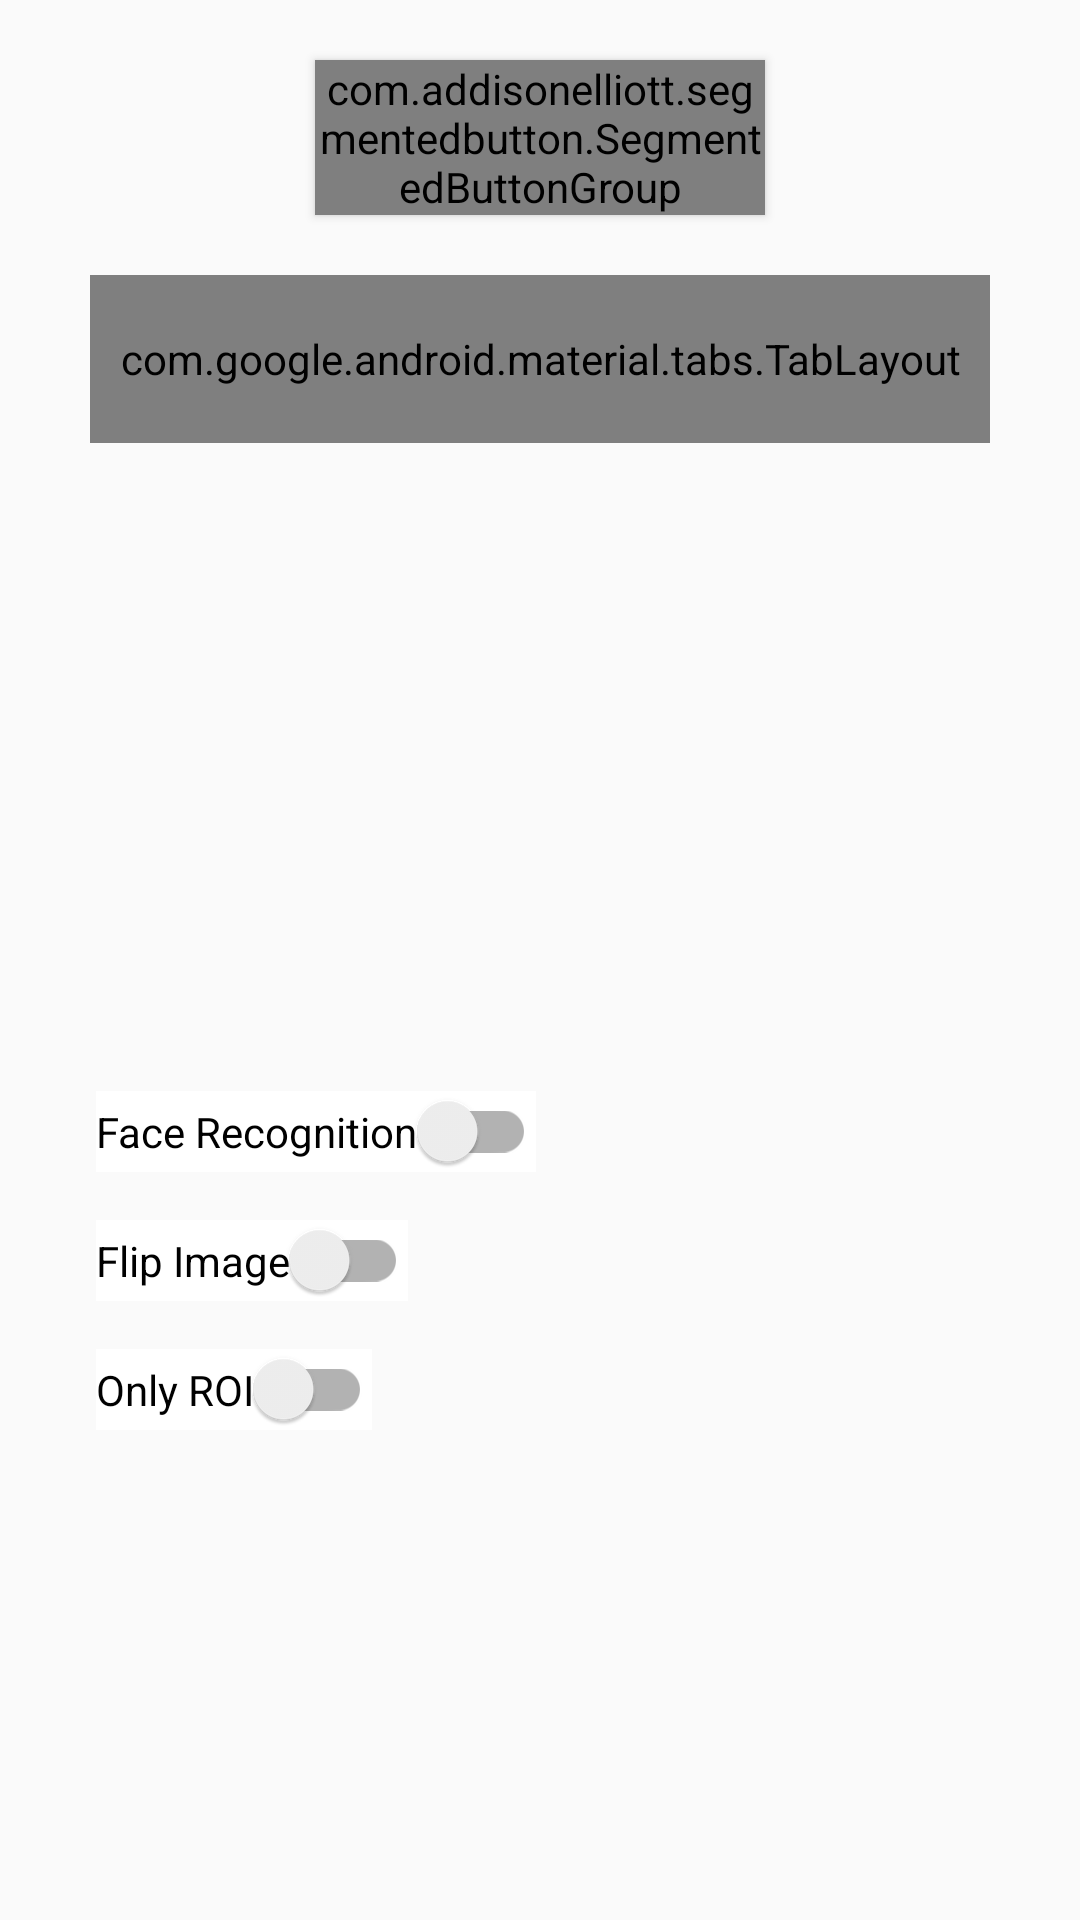

Layout XML and referenced resources for this Android screen:
<!-- AndroidManifest.xml: application theme AppTheme -->
<!-- res/layout/fragment_device_setting.xml -->
<?xml version="1.0" encoding="utf-8"?>
<androidx.constraintlayout.widget.ConstraintLayout xmlns:android="http://schemas.android.com/apk/res/android"
    android:layout_width="match_parent"
    android:layout_height="match_parent"
    xmlns:app="http://schemas.android.com/apk/res-auto">

    <ScrollView
        android:layout_width="match_parent"
        android:layout_height="match_parent">
        <androidx.constraintlayout.widget.ConstraintLayout xmlns:android="http://schemas.android.com/apk/res/android"
            android:layout_width="match_parent"
            android:layout_height="wrap_content"
            xmlns:app="http://schemas.android.com/apk/res-auto">

            <com.addisonelliott.segmentedbutton.SegmentedButtonGroup
                android:id="@+id/segmentedButton"
                android:layout_width="150dp"
                android:layout_height="wrap_content"
                app:layout_constraintTop_toTopOf="parent"
                app:layout_constraintStart_toStartOf="parent"
                app:layout_constraintEnd_toEndOf="parent"
                android:layout_gravity="center_horizontal"
                android:layout_marginTop="20dp"
                android:elevation="2dp"
                android:background="@android:color/white"
                app:borderColor="@color/colorPrimary"
                app:borderWidth="1dp"
                app:divider="@android:color/transparent"
                app:dividerPadding="10dp"
                app:dividerWidth="1dp"
                app:position="0"
                app:radius="30dp"
                app:ripple="true"
                app:rippleColor="#eee"
                app:selectedBackground="@color/colorPrimary">

                <com.addisonelliott.segmentedbutton.SegmentedButton
                    android:layout_width="0dp"
                    android:layout_height="match_parent"
                    android:layout_weight="1"
                    android:padding="10dp"
                    app:drawableGravity="top"
                    app:selectedTextColor="@android:color/white"
                    app:text="°C"
                    app:textColor="@color/colorPrimary" />

                <com.addisonelliott.segmentedbutton.SegmentedButton
                    android:layout_width="0dp"
                    android:layout_height="match_parent"
                    android:layout_weight="1"
                    android:padding="10dp"
                    app:drawableGravity="top"
                    app:selectedTextColor="@android:color/white"
                    app:text="°F"
                    app:textColor="@color/colorPrimary" />
            </com.addisonelliott.segmentedbutton.SegmentedButtonGroup>

            <LinearLayout
                android:id="@+id/layout_numberpad"
                android:layout_width="300dp"
                app:layout_constraintTop_toBottomOf="@+id/segmentedButton"
                app:layout_constraintStart_toStartOf="parent"
                app:layout_constraintEnd_toEndOf="parent"
                android:layout_marginTop="20dp"
                android:layout_height="wrap_content"
                android:orientation="vertical"
                android:fitsSystemWindows="true">

                <com.google.android.material.tabs.TabLayout
                    android:id="@+id/tabLayout"
                    style="@style/Widget.MaterialComponents.TabLayout.Colored"
                    android:layout_width="match_parent"
                    android:layout_height="?attr/actionBarSize"
                    app:tabTextColor="?attr/colorPrimaryDark"
                    app:tabIndicatorColor="@color/colorPrimary"
                    app:tabIndicatorHeight="4dp"
                    android:background="@android:color/transparent"/>

                <androidx.viewpager2.widget.ViewPager2
                    android:id="@+id/viewPager"
                    android:layout_width="match_parent"
                    android:layout_height="200dp"
                    app:layout_behavior="@string/appbar_scrolling_view_behavior"/>
            </LinearLayout>

            <LinearLayout
                android:id="@+id/layout_switchs"
                app:layout_constraintTop_toBottomOf="@+id/layout_numberpad"
                android:layout_width="match_parent"
                android:layout_height="wrap_content"
                android:orientation="vertical">

                <androidx.appcompat.widget.SwitchCompat
                    android:id="@+id/switch_facerecognition"
                    android:layout_width="wrap_content"
                    android:layout_height="wrap_content"
                    android:layout_marginTop="16dp"
                    android:layout_marginStart="32dp"
                    android:layout_alignParentEnd="true"
                    android:layout_centerVertical="true"
                    android:text="@string/activity_device_settings_item1"
                    android:background="@android:color/white">
                </androidx.appcompat.widget.SwitchCompat>

                <androidx.appcompat.widget.SwitchCompat
                    android:id="@+id/switch_flipimage"
                    android:layout_width="wrap_content"
                    android:layout_height="wrap_content"
                    android:layout_marginTop="16dp"
                    android:layout_marginStart="32dp"
                    android:layout_alignParentEnd="true"
                    android:layout_centerVertical="true"
                    android:text="@string/activity_device_settings_item2"
                    android:background="@android:color/white">
                </androidx.appcompat.widget.SwitchCompat>

                <androidx.appcompat.widget.SwitchCompat
                    android:id="@+id/switch_onlyroi"
                    android:layout_width="wrap_content"
                    android:layout_height="wrap_content"
                    android:layout_marginTop="16dp"
                    android:layout_marginStart="32dp"
                    android:layout_alignParentEnd="true"
                    android:layout_centerVertical="true"
                    android:text="@string/activity_device_settings_item3"
                    android:background="@android:color/white">

                </androidx.appcompat.widget.SwitchCompat>

            </LinearLayout>

            <Button
                android:id="@+id/button_save"
                android:visibility="gone"
                android:layout_width="match_parent"
                android:layout_height="56dp"
                android:text="@string/save"
                app:layout_constraintTop_toBottomOf="@+id/layout_switchs"
                app:layout_constraintBottom_toBottomOf="parent"
                android:layout_marginTop="16dp"
                android:layout_marginStart="32dp"
                android:layout_marginEnd="32dp"
                android:layout_marginBottom="60dp"
                android:textColor="#fff"
                android:background="#40C4F6">
            </Button>

        </androidx.constraintlayout.widget.ConstraintLayout>
    </ScrollView>

</androidx.constraintlayout.widget.ConstraintLayout>
<!-- resources referenced by this layout -->
<resources>
  <color name="colorPrimary">#FF40C4F6</color>
  <string name="activity_device_settings_item1">Face Recognition</string>
  <string name="activity_device_settings_item2">Flip Image</string>
  <string name="activity_device_settings_item3">Only ROI</string>
  <string name="save">Save</string>
  <style name="AppTheme" parent="Theme.AppCompat.Light.NoActionBar">
          
          <item name="colorPrimary">@color/colorPrimary</item>
          <item name="colorPrimaryDark">@color/colorPrimaryDark</item>
          <item name="colorAccent">@color/colorAccent</item>
      </style>
  <color name="colorPrimaryDark">#FF40C4F6</color>
  <color name="colorAccent">#FF40C4F6</color>
</resources>
